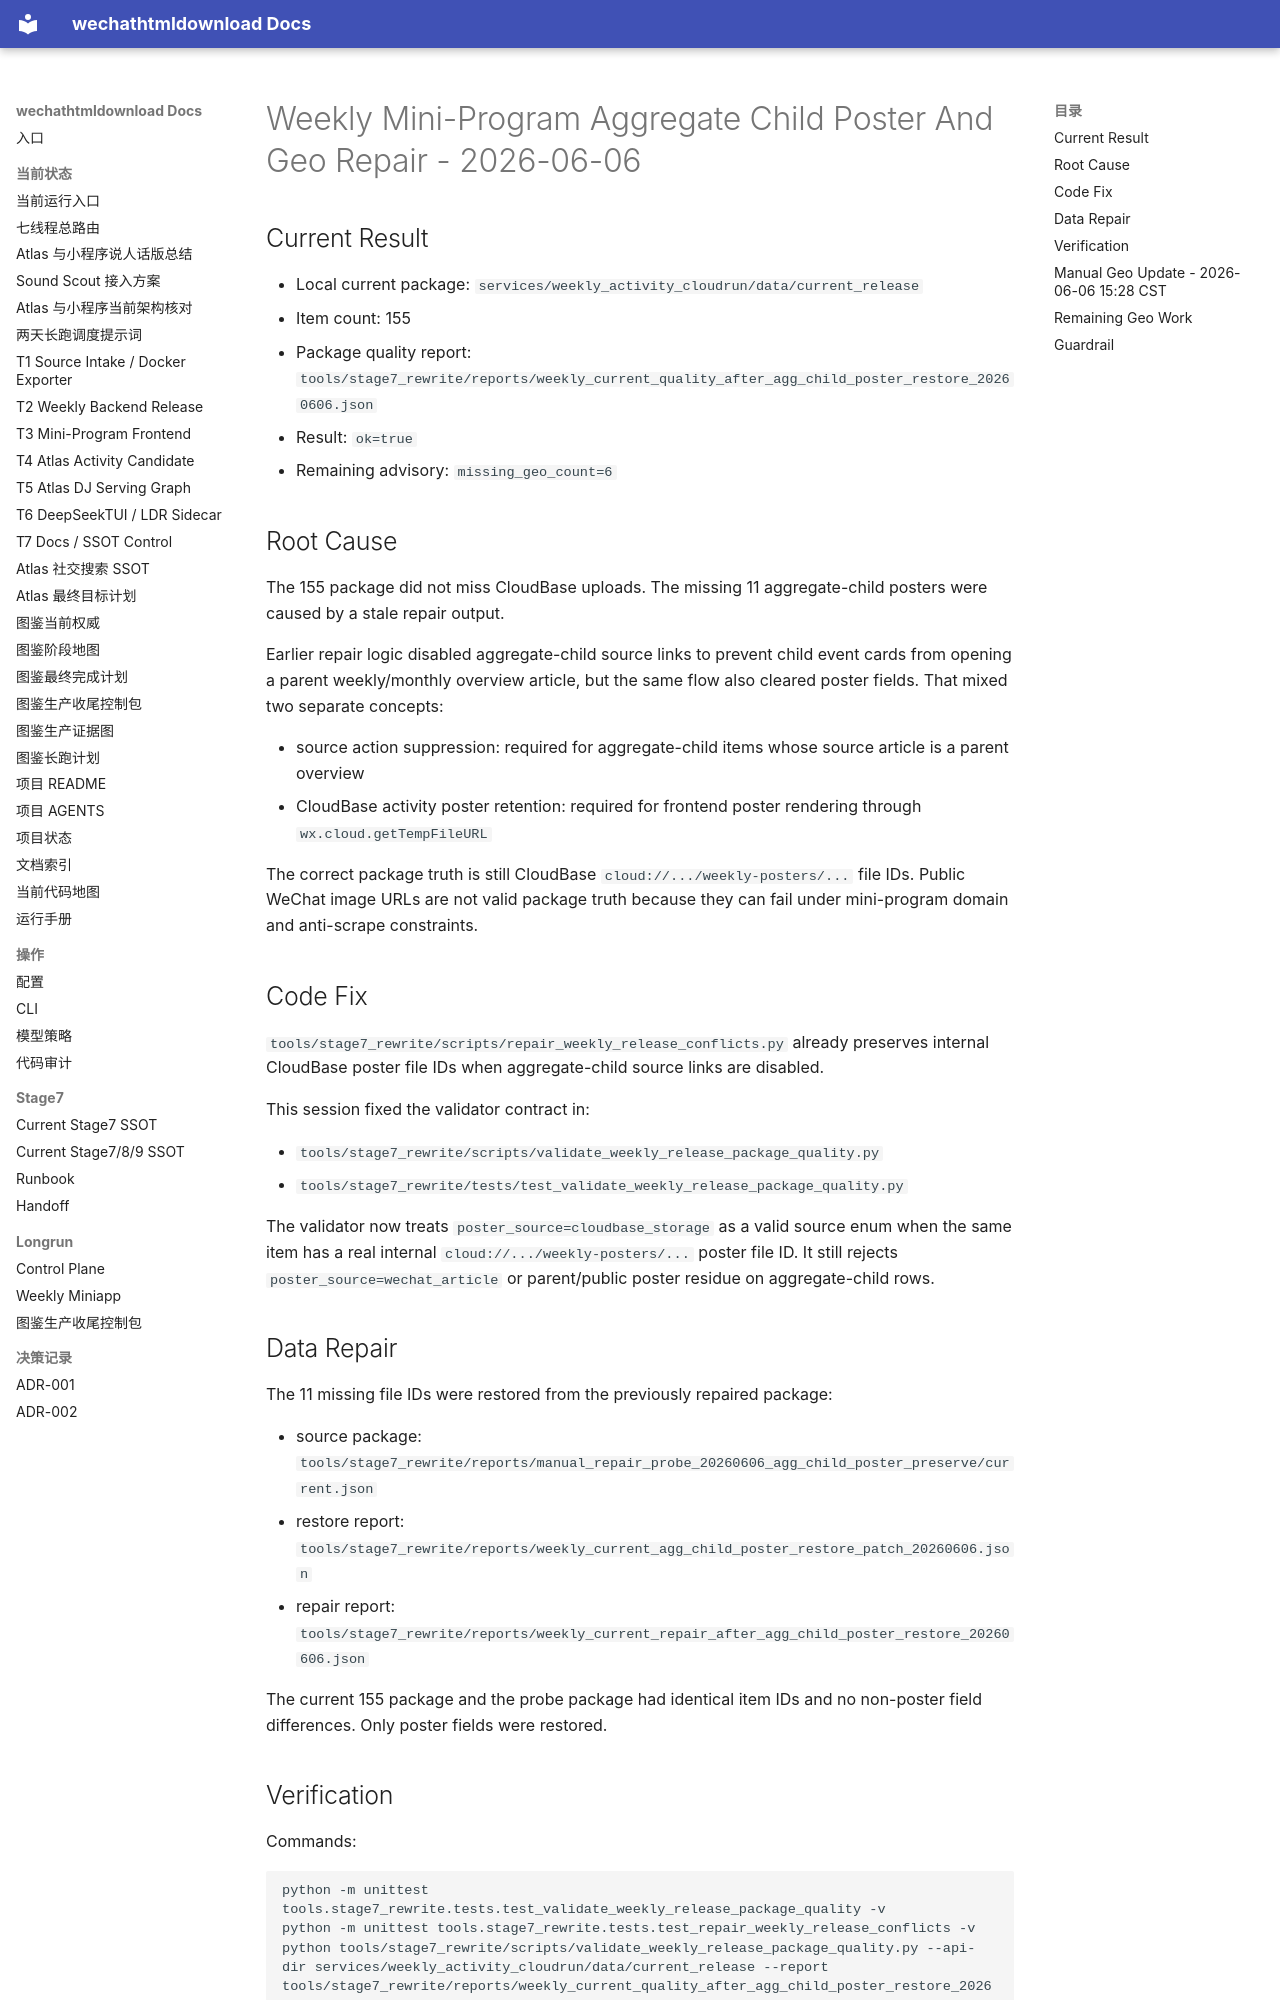

repository: yutianyu111602-glitch/wechathtmldownload · page: WEEKLY_MINIPROGRAM_AGG_CHILD_POSTER_AND_GEO_REPAIR_20260606.html · generator: mkdocs

# Weekly Mini-Program Aggregate Child Poster And Geo Repair - 2026-06-06

## Current Result

- Local current package: `services/weekly_activity_cloudrun/data/current_release`
- Item count: 155
- Package quality report: `tools/stage7_rewrite/reports/weekly_current_quality_after_agg_child_poster_restore_20260606.json`
- Result: `ok=true`
- Remaining advisory: `missing_geo_count=6`

## Root Cause

The 155 package did not miss CloudBase uploads. The missing 11 aggregate-child posters were caused by a stale repair output.

Earlier repair logic disabled aggregate-child source links to prevent child event cards from opening a parent weekly/monthly overview article, but the same flow also cleared poster fields. That mixed two separate concepts:

- source action suppression: required for aggregate-child items whose source article is a parent overview
- CloudBase activity poster retention: required for frontend poster rendering through `wx.cloud.getTempFileURL`

The correct package truth is still CloudBase `cloud://.../weekly-posters/...` file IDs. Public WeChat image URLs are not valid package truth because they can fail under mini-program domain and anti-scrape constraints.

## Code Fix

`tools/stage7_rewrite/scripts/repair_weekly_release_conflicts.py` already preserves internal CloudBase poster file IDs when aggregate-child source links are disabled.

This session fixed the validator contract in:

- `tools/stage7_rewrite/scripts/validate_weekly_release_package_quality.py`
- `tools/stage7_rewrite/tests/test_validate_weekly_release_package_quality.py`

The validator now treats `poster_source=cloudbase_storage` as a valid source enum when the same item has a real internal `cloud://.../weekly-posters/...` poster file ID. It still rejects `poster_source=wechat_article` or parent/public poster residue on aggregate-child rows.

## Data Repair

The 11 missing file IDs were restored from the previously repaired package:

- source package: `tools/stage7_rewrite/reports/manual_repair_probe_20260606_agg_child_poster_preserve/current.json`
- restore report: `tools/stage7_rewrite/reports/weekly_current_agg_child_poster_restore_patch_20260606.json`
- repair report: `tools/stage7_rewrite/reports/weekly_current_repair_after_agg_child_poster_restore_20260606.json`

The current 155 package and the probe package had identical item IDs and no non-poster field differences. Only poster fields were restored.
